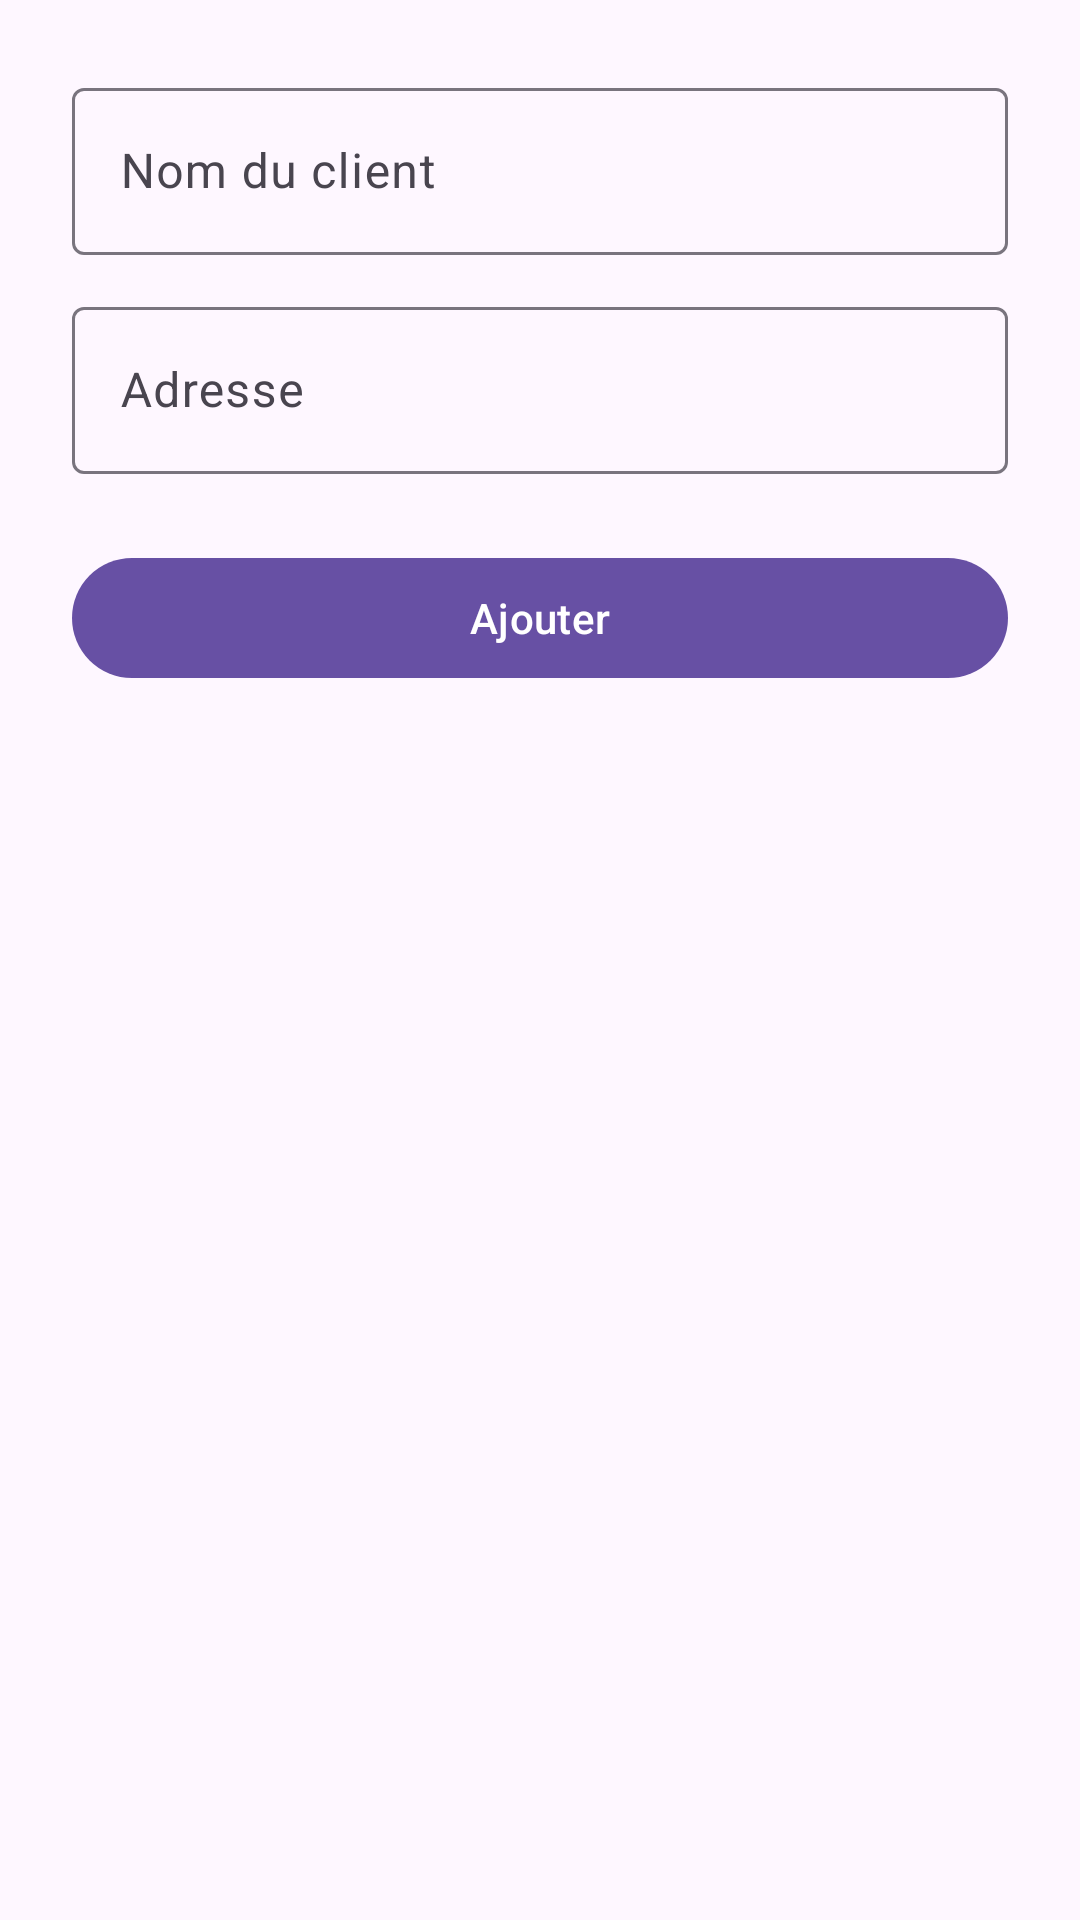

Produce the Android XML layout that renders to this screen, including the resource entries it uses.
<!-- AndroidManifest.xml: application theme Theme.LogiTrack -->
<!-- res/layout/activity_add_client.xml -->
<?xml version="1.0" encoding="utf-8"?>
<LinearLayout xmlns:android="http://schemas.android.com/apk/res/android"
    android:layout_width="match_parent"
    android:layout_height="wrap_content"
    android:orientation="vertical"
    android:padding="24dp">

    <com.google.android.material.textfield.TextInputLayout
        android:layout_width="match_parent"
        android:layout_height="wrap_content"
        android:hint="Nom du client">

        <com.google.android.material.textfield.TextInputEditText
            android:id="@+id/nomEdit"
            android:layout_width="match_parent"
            android:layout_height="wrap_content"/>
    </com.google.android.material.textfield.TextInputLayout>

    <com.google.android.material.textfield.TextInputLayout
        android:layout_width="match_parent"
        android:layout_height="wrap_content"
        android:hint="Adresse"
        android:layout_marginTop="12dp">

        <com.google.android.material.textfield.TextInputEditText
            android:id="@+id/adresseEdit"
            android:layout_width="match_parent"
            android:layout_height="wrap_content"/>
    </com.google.android.material.textfield.TextInputLayout>

    <com.google.android.material.button.MaterialButton
        android:id="@+id/addButton"
        android:layout_width="match_parent"
        android:layout_height="wrap_content"
        android:text="Ajouter"
        android:layout_marginTop="24dp"/>
</LinearLayout>
<!-- resources referenced by this layout -->
<resources>
  <style name="Theme.LogiTrack" parent="Base.Theme.LogiTrack" />
  <style name="Base.Theme.LogiTrack" parent="Theme.Material3.DayNight.NoActionBar">
          
          
      </style>
</resources>
